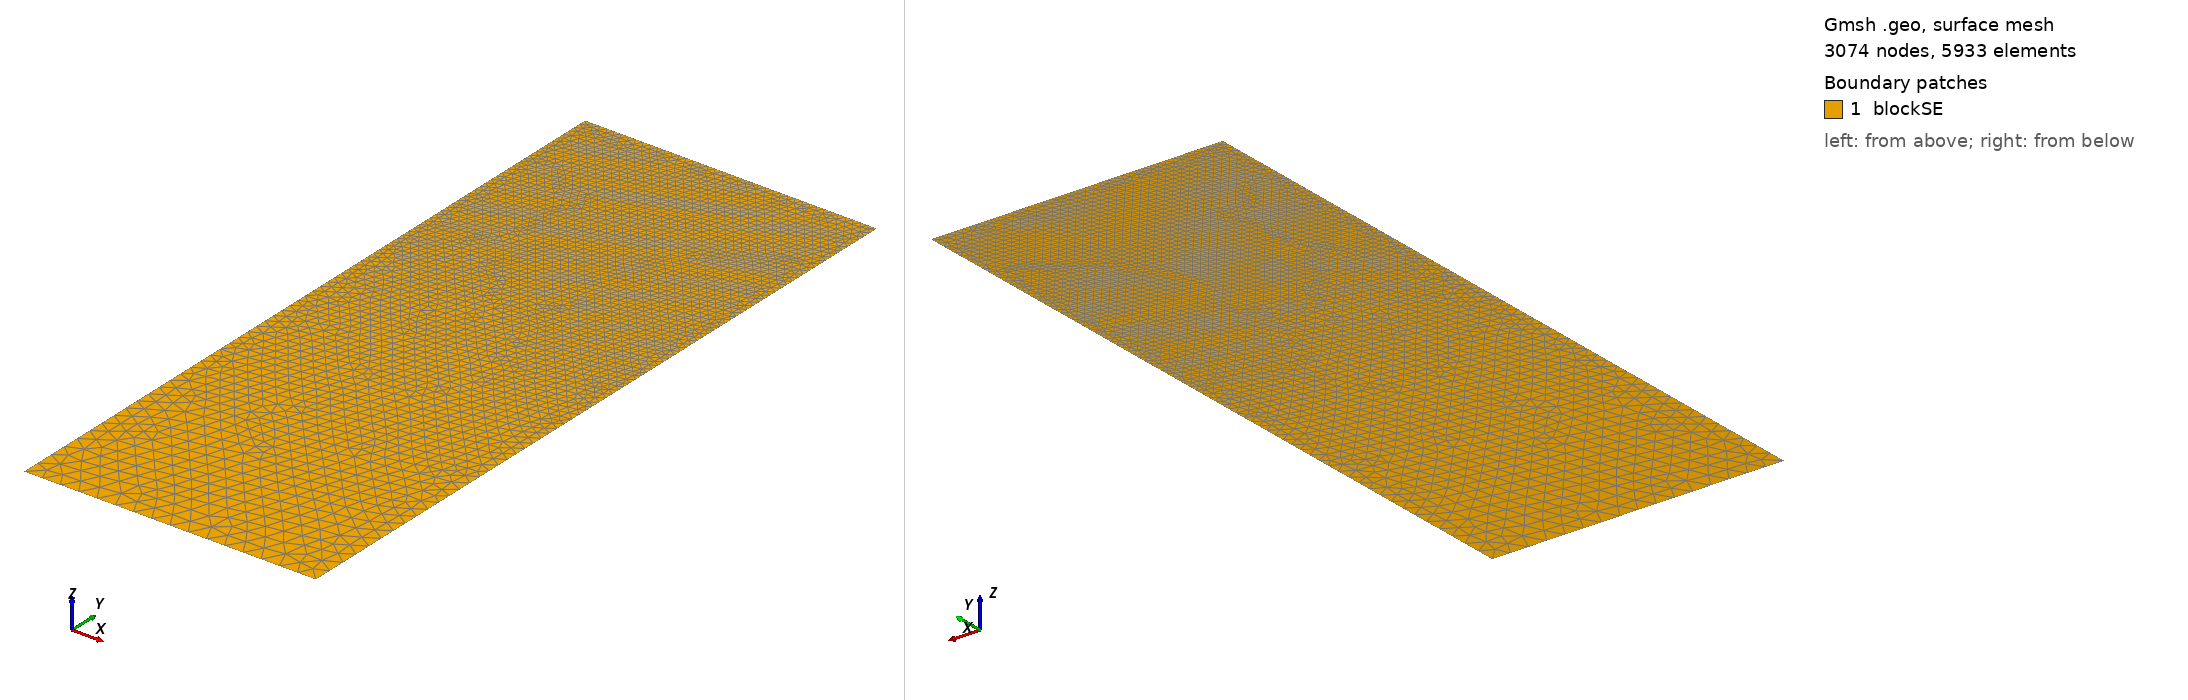

Gmsh geometry script, surface-meshed: 3074 nodes, 5933 surface elements. Boundary patches (legend numbers): 1 blockSE. Left view from above one corner, right view from below the opposite corner. Legend entries are the model's physical surfaces. The drawing asked Gmsh for element sizes between 1% and 20% of the model's largest extent; the script's own settings can give other sizes.

=== t11.geo (drawn) ===
/// Build a 2D model with micro-electrode

//SetFactory("OpenCASCADE");

// Parameters
hSE  = 20.0;  // thickness of the SE, in unit um
wSE  = 8.0;  // width of the SE, in unit um
hLi  = 3.009;    // initial height of the Li in the pore, in unit um
rp   = 0.05;  // the round radius at corner point, in unit um
mSE  = 0.5;  // mesh characteristic length for SE out boundaries
mAnd = 0.05;  // mesh characteristic length for micro-probe

//**** Create points **/
// Create points for the boundary
Point(1) = {0, 0, 0, mSE};            Point(2) = {wSE, 0, 0, mSE};
Point(3) = {wSE, hSE-hLi, 0, mAnd};   Point(4) = {wSE, hSE-rp, 0, mAnd}; 
Point(5) = {wSE-rp, hSE-rp, 0, mAnd}; Point(6) = {wSE-rp, hSE, 0, mAnd}; 
Point(7) = {0, hSE, 0, mAnd};

//***** Create lines **/
// Creat lines for the boundary
Line(1)   = {1, 2};     Line(2)   = {2, 3};
Line(3)   = {3, 4};     Circle(4) = {4, 5, 6};  
Line(5)   = {6, 7};     Line(6)   = {7, 1};

//*** Create loops from lines **/
Curve Loop(6) = {1, 2, 3, 4, 5, 6};   // Outer boundary

//*** Create blocks from lines **/
Plane Surface(1) = {6}; // creat block SE

//*** Physical names **/
Physical Curve("SE_btm")     = {1};
Physical Curve("SE_right")   = {2};
//Physical Curve("SE_top")     = {3};
Physical Curve("SE_left")    = {6};
Physical Curve("And_btm")    = {3, 4, 5};
Physical Surface("blockSE")  = {1};
